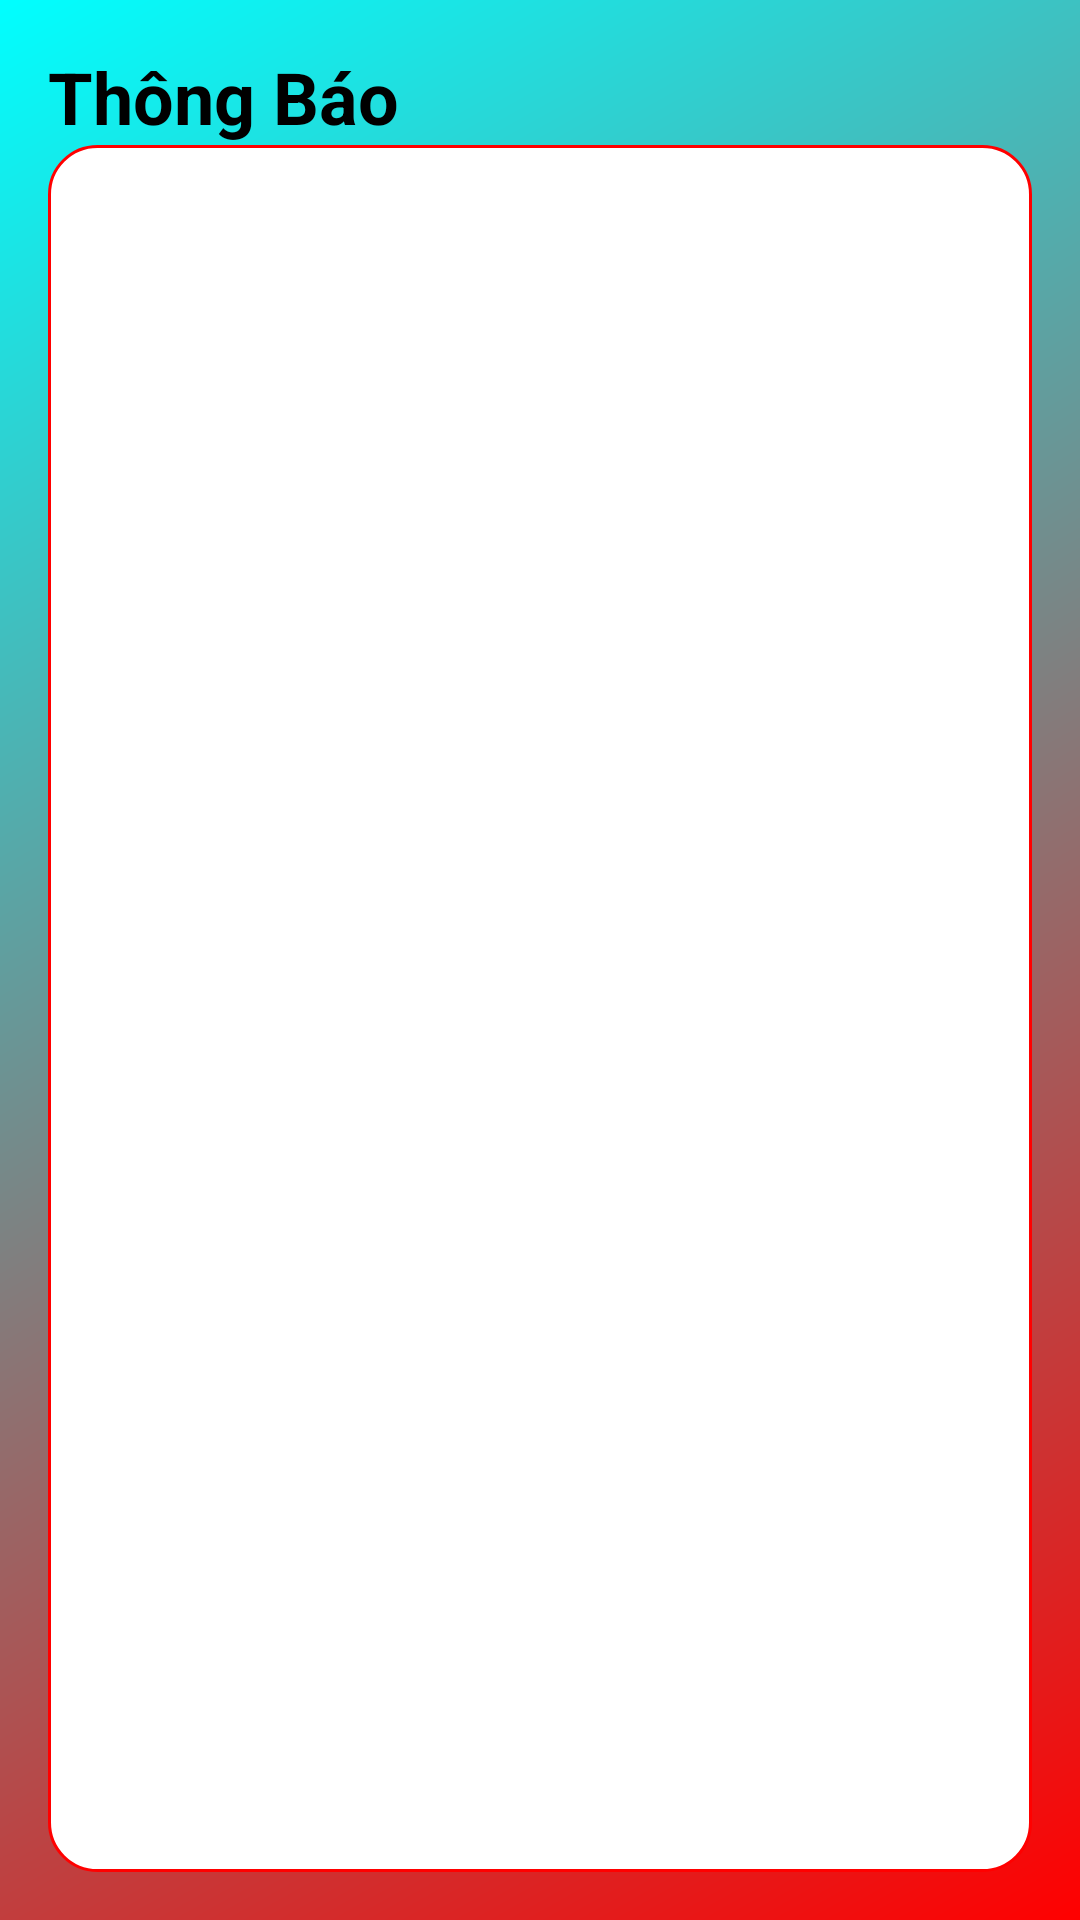

Reconstruct the res/layout file that produces this screen, plus the resources it refers to.
<!-- AndroidManifest.xml: application theme Theme.Task -->
<!-- res/layout/activity_notifications.xml -->
<?xml version="1.0" encoding="utf-8"?>
<LinearLayout xmlns:android="http://schemas.android.com/apk/res/android"
    android:layout_width="match_parent"
    android:layout_height="match_parent"
    android:orientation="vertical"
    android:padding="16dp"
    android:background="@drawable/gradient_background">

    <TextView
        android:layout_width="match_parent"
        android:layout_height="wrap_content"
        android:text="@string/notifications"
        android:textSize="24sp"
        android:textStyle="bold"
        android:textColor="@color/black" />  

    <androidx.recyclerview.widget.RecyclerView
        android:id="@+id/notificationRecyclerView"
        android:layout_width="match_parent"
        android:layout_height="match_parent"
        android:background="@drawable/recycler_background" />
</LinearLayout>
<!-- resources referenced by this layout -->
<resources>
  <color name="black">#FF000000</color>
  <!-- drawable gradient_background (drawable) -->
  <?xml version="1.0" encoding="utf-8"?>
  <shape xmlns:android="http://schemas.android.com/apk/res/android">
      <gradient
          android:startColor="@color/gradient_start"
      android:endColor="@color/cyan_500"
      android:angle="135" />
  </shape>
  <!-- drawable recycler_background (drawable) -->
  <?xml version="1.0" encoding="utf-8"?>
  <shape xmlns:android="http://schemas.android.com/apk/res/android">
      <solid android:color="#FFFFFF" />
      <corners android:radius="16dp" />
      <stroke
          android:width="1dp"
          android:color="@color/red_500" /> 
  </shape>
  <string name="notifications">Thông Báo</string>
  <style name="Theme.Task" parent="Theme.MaterialComponents.DayNight.DarkActionBar">
          <item name="colorPrimary">@color/red_500</item>         
          <item name="colorPrimaryVariant">@color/red_700</item>  
          <item name="colorOnPrimary">@color/white</item>
          <item name="colorSecondary">@color/yellow_500</item>    
          <item name="colorSecondaryVariant">@color/yellow_200</item> 
          <item name="colorOnSecondary">@color/black</item>
          <item name="android:statusBarColor">@color/cyan_700</item> 
      </style>
  <color name="gradient_start">#FF0000</color>
  <color name="cyan_500">#00FFFF</color>
  <color name="red_500">#FF0000</color>
  <color name="red_700">#CC0000</color>
  <color name="white">#FFFFFFFF</color>
  <color name="yellow_500">#FFFF00</color>
  <color name="yellow_200">#FFFF99</color>
  <color name="cyan_700">#00CCCC</color>
</resources>
